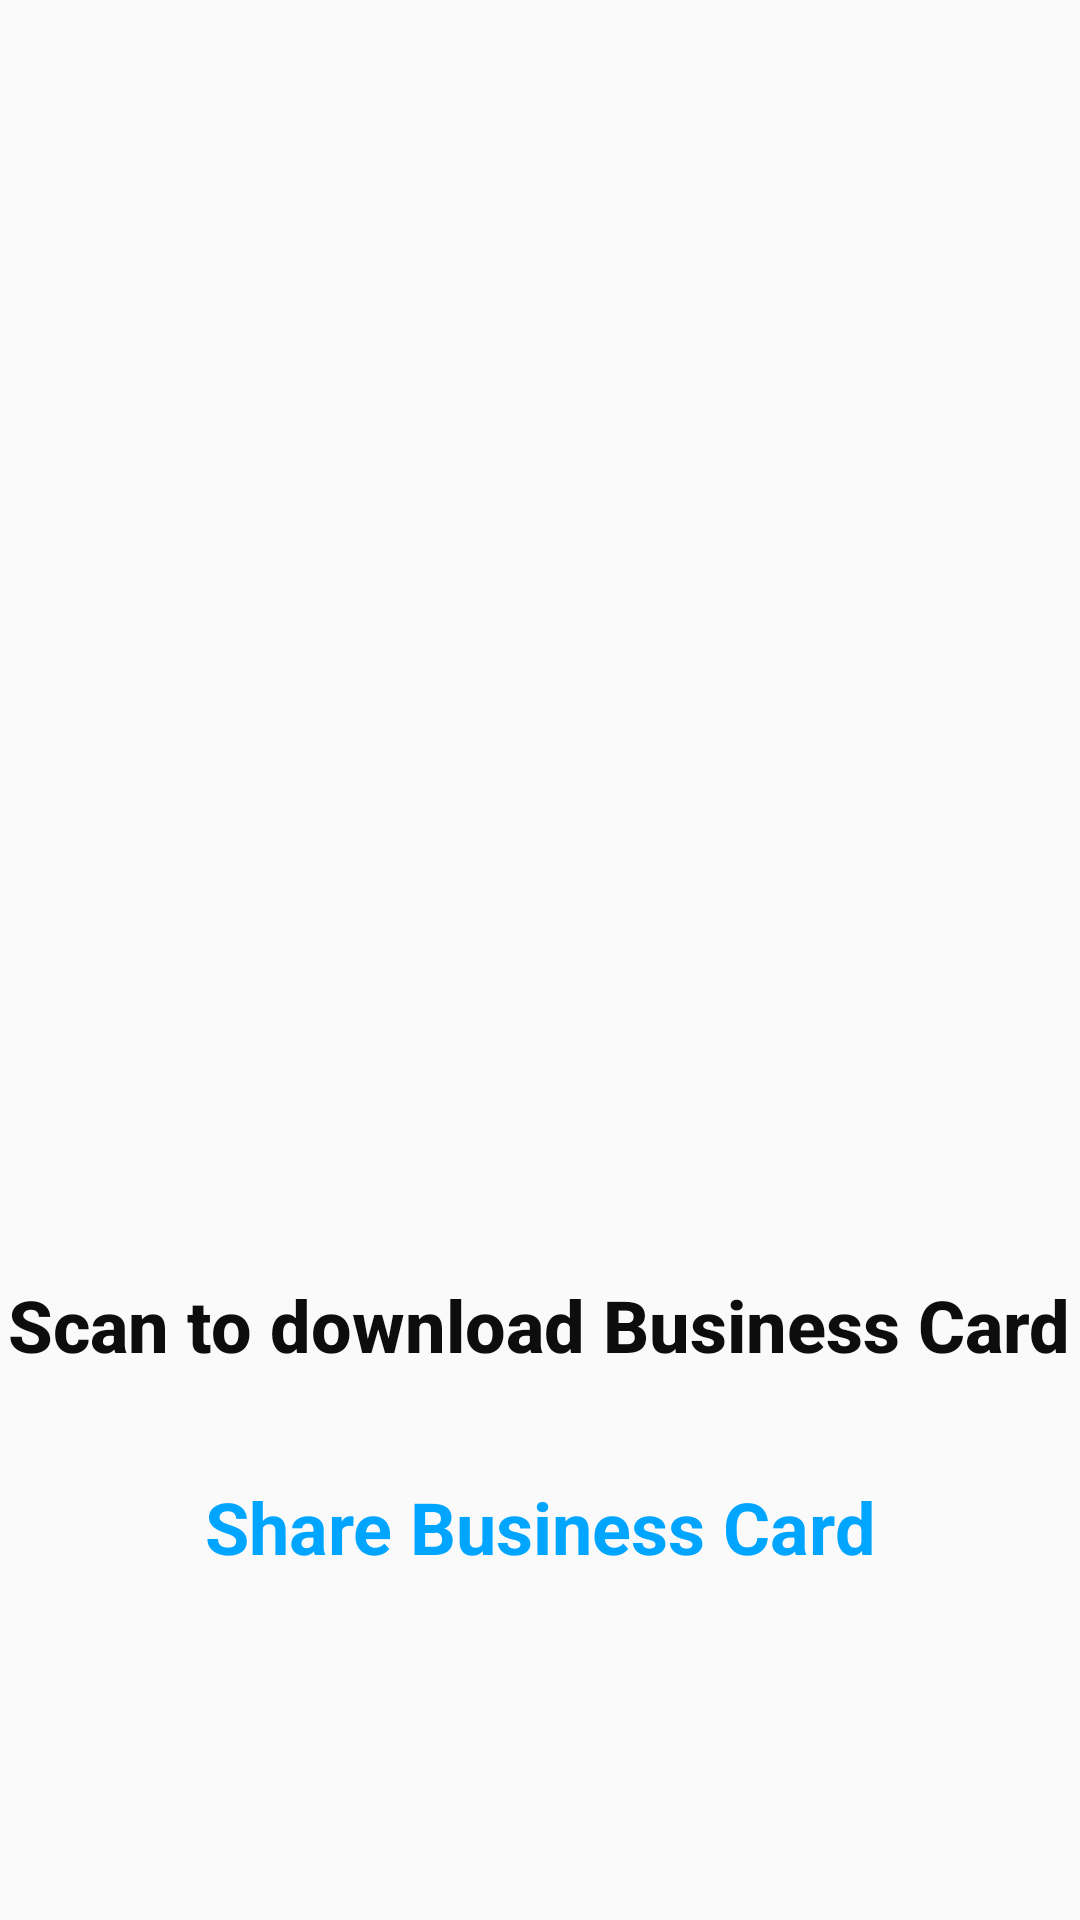

Write the Android layout XML for this screen, with the resource values it uses.
<!-- AndroidManifest.xml: application theme Theme.CardExchange -->
<!-- res/layout/activity_download_business_card.xml -->
<?xml version="1.0" encoding="utf-8"?>
<androidx.constraintlayout.widget.ConstraintLayout xmlns:android="http://schemas.android.com/apk/res/android"
    xmlns:app="http://schemas.android.com/apk/res-auto"
    xmlns:tools="http://schemas.android.com/tools"
    android:layout_width="match_parent"
    android:layout_height="match_parent"
    tools:context=".DownloadBusinessCard">

    <ImageView
        android:id="@+id/downloadImageView"
        android:layout_width="268dp"
        android:layout_height="259dp"
        app:layout_constraintBottom_toBottomOf="parent"
        app:layout_constraintEnd_toEndOf="parent"
        app:layout_constraintHorizontal_bias="0.496"
        app:layout_constraintStart_toStartOf="parent"
        app:layout_constraintTop_toTopOf="parent"
        app:layout_constraintVertical_bias="0.3" />

    <TextView
        android:id="@+id/textView"
        android:layout_width="415dp"
        android:layout_height="37dp"
        android:fontFamily="sans-serif-medium"
        android:text="Scan to download Business Card"
        android:textAlignment="center"
        android:textAppearance="@style/TextAppearance.AppCompat.Medium"
        android:textColor="#0D0D0D"
        android:textSize="24sp"
        android:textStyle="bold"
        android:typeface="normal"
        app:layout_constraintBottom_toBottomOf="parent"
        app:layout_constraintEnd_toEndOf="parent"
        app:layout_constraintHorizontal_bias="0.513"
        app:layout_constraintStart_toStartOf="parent"
        app:layout_constraintTop_toBottomOf="@+id/downloadImageView"
        app:layout_constraintVertical_bias="0.226" />

    <TextView
        android:id="@+id/visitingCard"
        style="@style/parent"
        android:onClick="viewRegisterClicked"
        android:text="Share Business Card"
        android:textAlignment="center"
        android:textColor="@color/primaryTextColor"
        android:textSize="24sp"
        android:textStyle="bold"
        app:layout_constraintBottom_toBottomOf="parent"
        app:layout_constraintEnd_toEndOf="parent"
        app:layout_constraintHorizontal_bias="1.0"
        app:layout_constraintStart_toStartOf="parent"
        app:layout_constraintTop_toTopOf="parent"
        app:layout_constraintVertical_bias="0.811" />

</androidx.constraintlayout.widget.ConstraintLayout>
<!-- resources referenced by this layout -->
<resources>
  <color name="primaryTextColor">#00a5ff</color>
  <style name="parent">
          <item name="android:layout_width">match_parent</item>
          <item name="android:layout_height">wrap_content</item>
      </style>
  <style name="Theme.CardExchange" parent="Theme.AppCompat.Light.DarkActionBar">
          
          <item name="colorPrimary">@color/purple_500</item>
          <item name="colorPrimaryDark">@color/colorAccent</item>
          <item name="colorAccent">@color/purple_200</item>
      </style>
  <color name="purple_500">#00A5FF</color>
  <color name="colorAccent">#00A5FF</color>
  <color name="purple_200">#FFBB86FC</color>
</resources>
